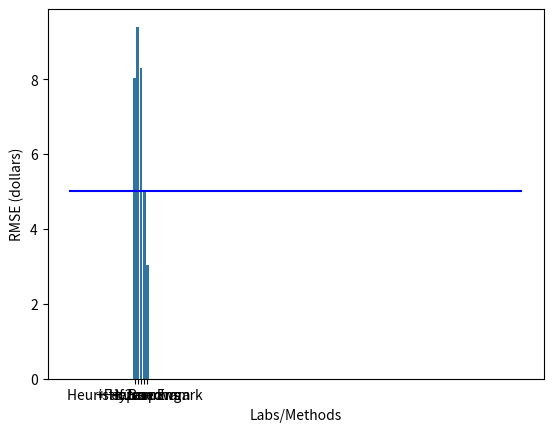

Here is the Python script that generated this plot:
import pandas as pd
import seaborn as sns
import numpy as np
import matplotlib.pyplot as plt

df = pd.DataFrame({'Lab' : pd.Series(['1a', '2-3', '4a', '4b', '4c']),
              'Method' : pd.Series(['Heuristic Benchmark', 'tf.learn', '+Feature Eng.', '+ Hyperparam', '+ 2m rows']),
              'RMSE': pd.Series([8.026, 9.4, 8.3, 5.0, 3.03]) })

ax = sns.barplot(data = df, x = 'Method', y = 'RMSE')
ax.set_ylabel('RMSE (dollars)')
ax.set_xlabel('Labs/Methods')
plt.plot(np.linspace(-20, 120, 1000), [5] * 1000, 'b');